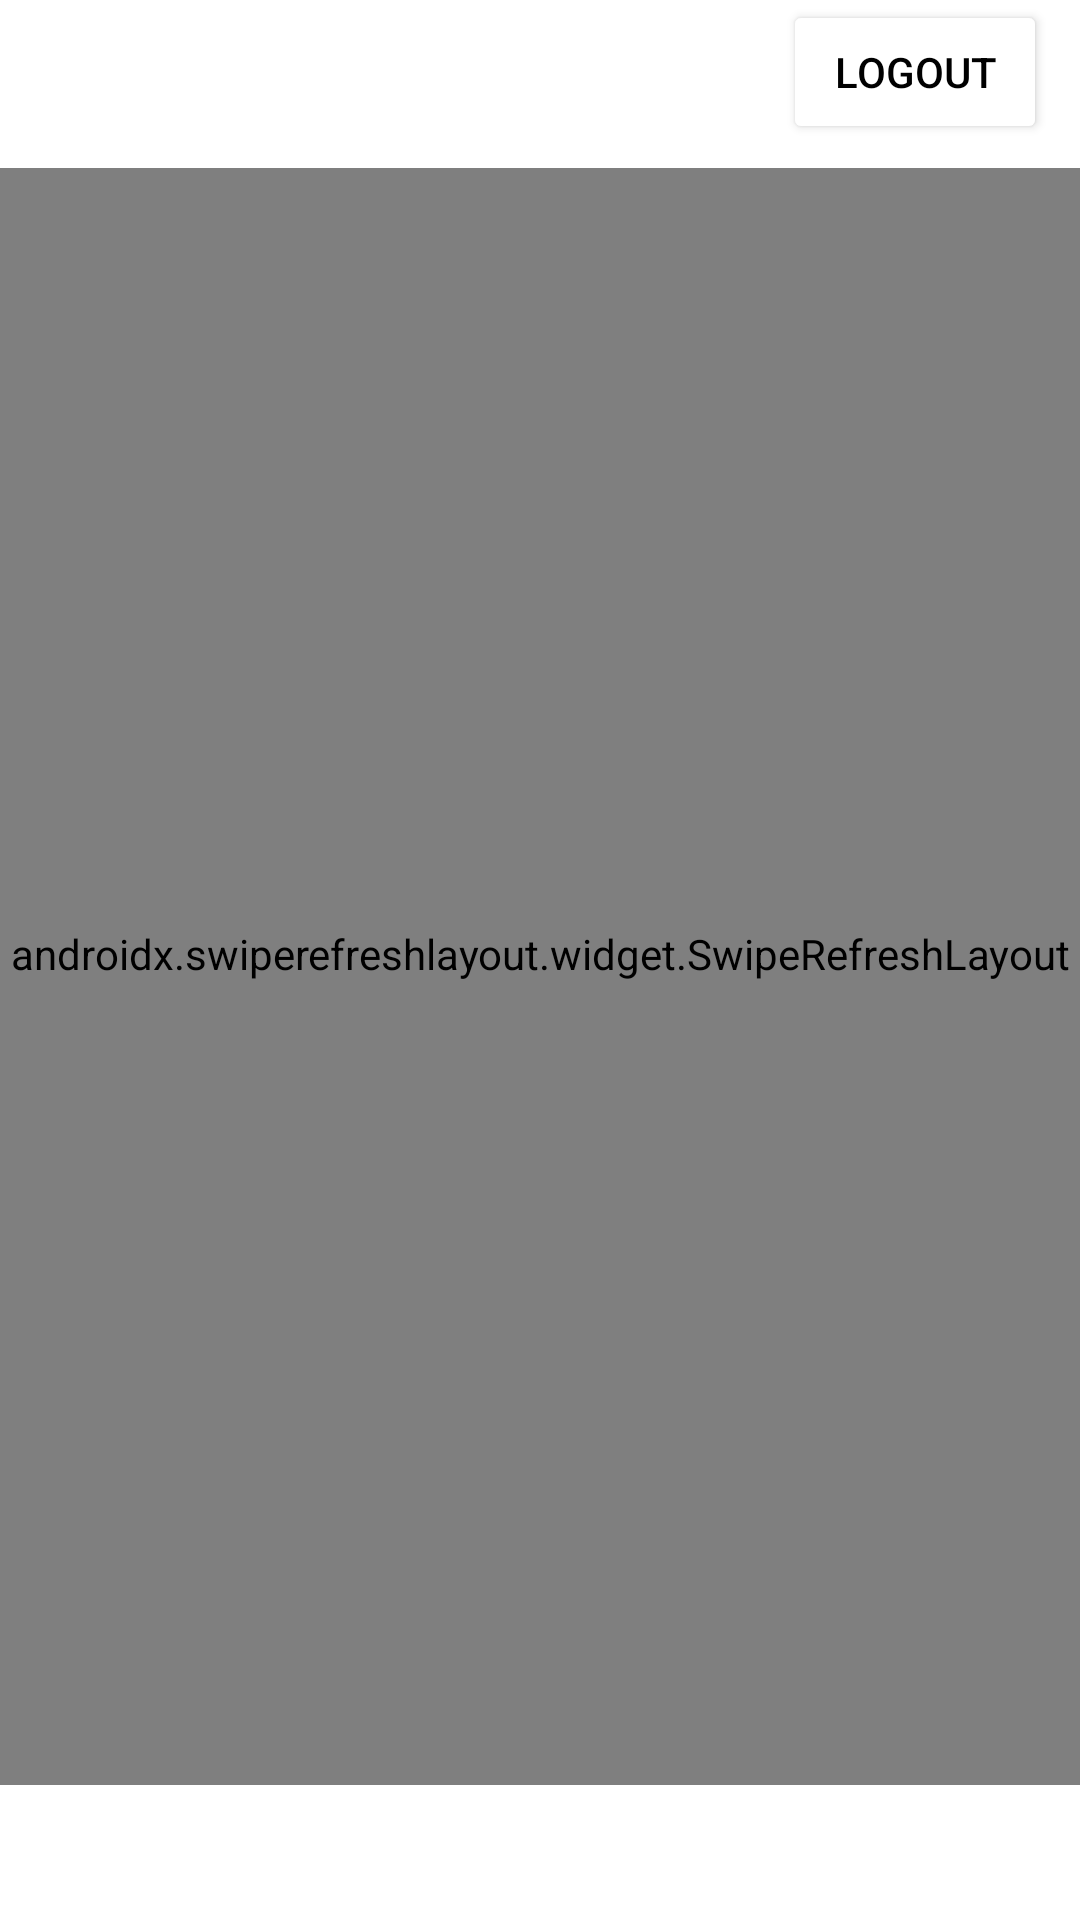

Here is an Android app screen rendered from its layout file. Give the layout XML and the strings, colors and styles it references.
<!-- AndroidManifest.xml: application theme Theme.Parstagram -->
<!-- res/layout/fragment_posts.xml -->
<RelativeLayout xmlns:android="http://schemas.android.com/apk/res/android"
    xmlns:app="http://schemas.android.com/apk/res-auto"
    xmlns:tools="http://schemas.android.com/tools"
    android:layout_width="match_parent"
    android:layout_height="match_parent"
    android:layout_margin="0dp"
    android:orientation="vertical"
    tools:context=".FeedActivity">


    <Button
        android:id="@+id/button"
        android:layout_width="wrap_content"
        android:layout_height="wrap_content"
        android:layout_alignParentTop="true"
        android:layout_alignParentEnd="true"
        android:layout_marginEnd="11dp"
        android:onClick="onLogoutButton"
        android:text="Logout"
        android:backgroundTint="@color/white"
        android:textColor="@color/black"
        app:layout_constraintStart_toStartOf="parent"
        app:layout_constraintTop_toTopOf="parent" />

    <androidx.swiperefreshlayout.widget.SwipeRefreshLayout
        android:id="@+id/swipeContainer"
        android:layout_width="match_parent"
        android:layout_height="645dp"
        android:layout_alignParentStart="true"
        android:layout_alignParentTop="true"
        android:layout_alignParentEnd="true"
        android:layout_alignParentBottom="true"
        android:layout_centerInParent="true"
        android:layout_marginStart="0dp"
        android:layout_marginTop="41dp"
        android:layout_marginEnd="0dp"
        android:layout_marginBottom="45dp">

        <androidx.recyclerview.widget.RecyclerView
            android:id="@+id/rvPosts"
            android:layout_width="362dp"
            android:layout_height="681dp"
            android:layout_alignParentStart="true"
            android:layout_alignParentTop="true"
            android:layout_alignParentBottom="true"
            android:layout_centerHorizontal="true"
            android:layout_marginStart="22dp"
            android:layout_marginTop="53dp"
            android:layout_marginBottom="-4dp"
            android:padding="8dp" />

    </androidx.swiperefreshlayout.widget.SwipeRefreshLayout>

    <Toolbar xmlns:android="http://schemas.android.com/apk/res/android"
        android:id="@+id/toolbar"
        android:layout_width="match_parent"
        android:layout_height="wrap_content"
        android:background="@color/white"
        android:minHeight="?android:attr/actionBarSize"
        android:theme="@android:style/ThemeOverlay.Material.Dark.ActionBar" />

    <ImageView
        android:id="@+id/imageView3"
        android:layout_width="151dp"
        android:layout_height="46dp"
        android:layout_alignParentStart="true"
        android:layout_alignParentTop="true"
        android:layout_marginStart="2dp"
        android:layout_marginTop="4dp"
        app:srcCompat="@drawable/nav_logo_whiteout" />




</RelativeLayout>
<!-- resources referenced by this layout -->
<resources>
  <color name="black">#FF000000</color>
  <color name="white">#FFFFFFFF</color>
  <style name="Theme.Parstagram" parent="Theme.MaterialComponents.DayNight.NoActionBar">
          
          <item name="colorPrimary">@color/instapink</item>
  
  
  
          <item name="colorPrimaryVariant">@color/purple_700</item>
          <item name="colorOnPrimary">@color/white</item>
          
          <item name="colorSecondary">@color/teal_200</item>
          <item name="colorSecondaryVariant">@color/teal_700</item>
          <item name="colorOnSecondary">@color/black</item>
          
          <item name="android:statusBarColor" tools:targetApi="l">?attr/colorPrimaryVariant</item>
          
      </style>
  <color name="instapink">#EA0C5F</color>
  <color name="purple_700">#FF3700B3</color>
  <color name="teal_200">#FF03DAC5</color>
  <color name="teal_700">#FF018786</color>
</resources>
